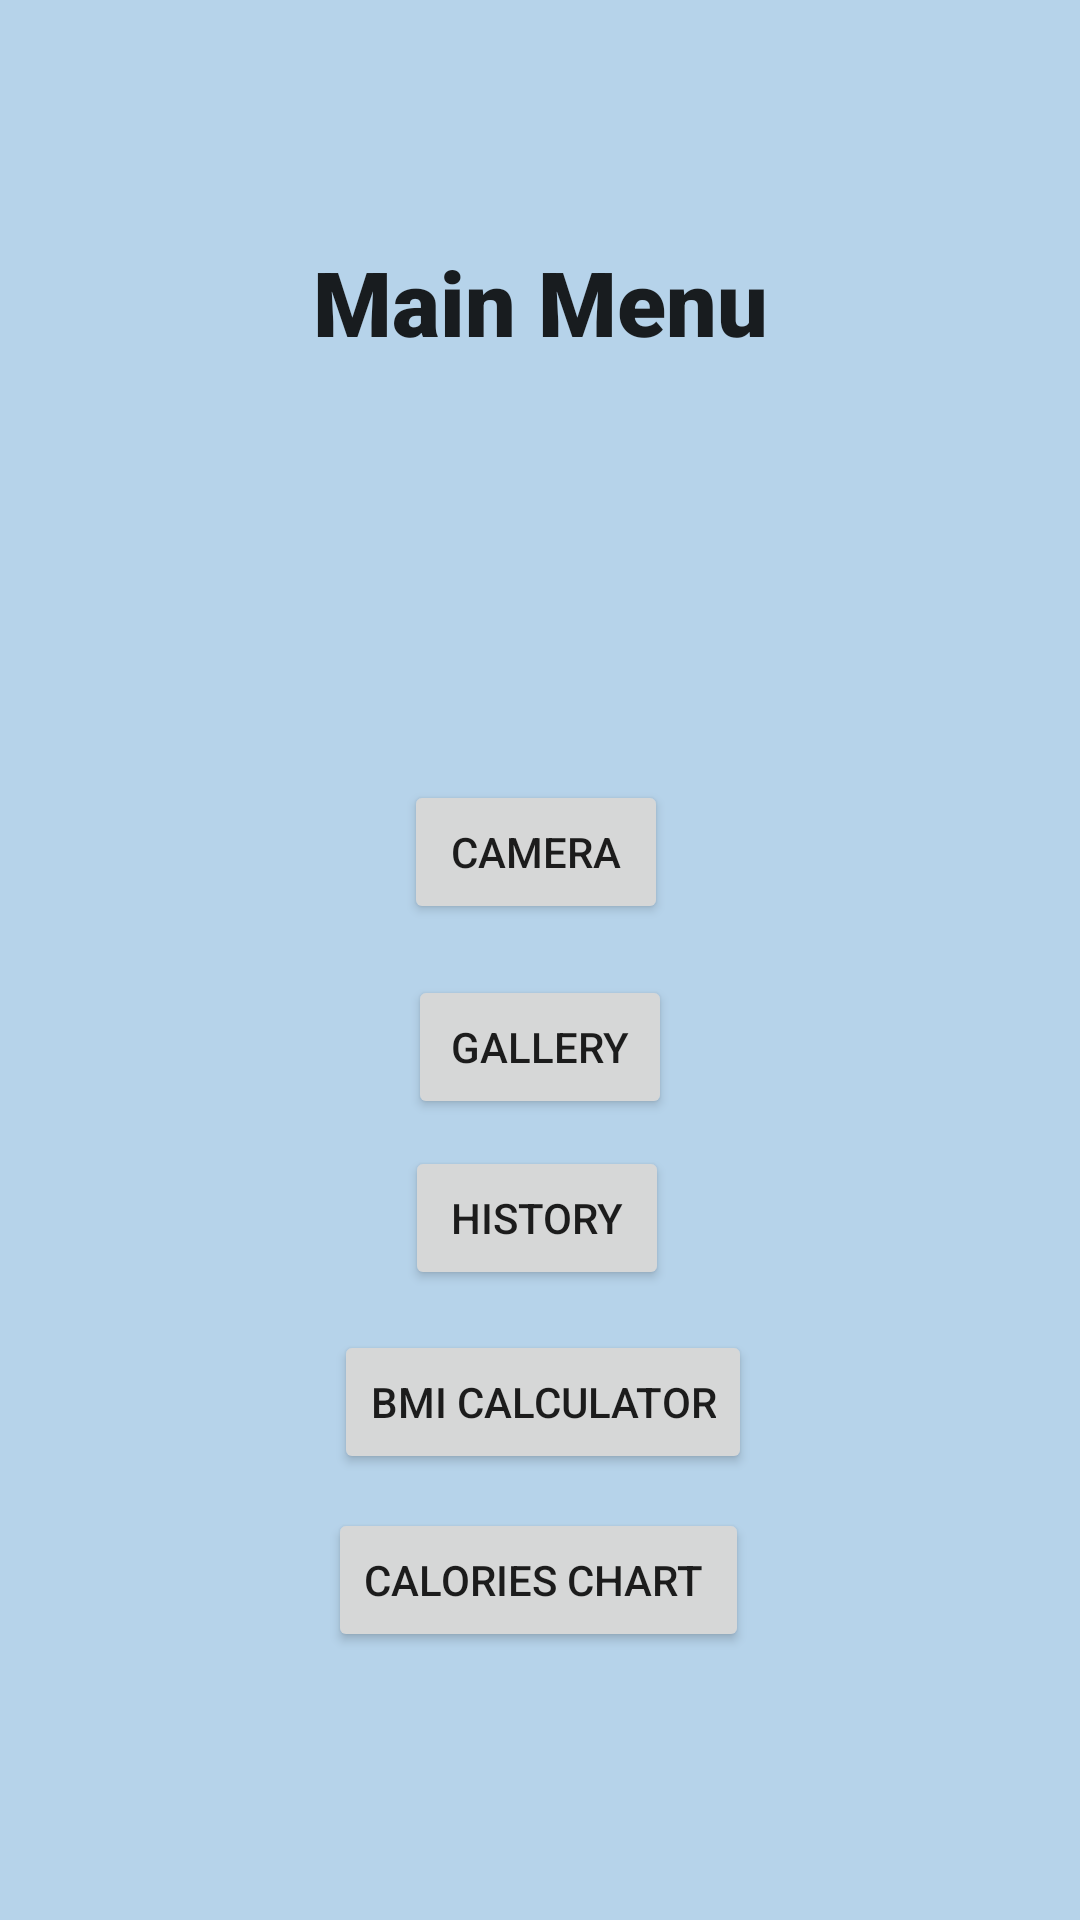

Reconstruct the res/layout file that produces this screen, plus the resources it refers to.
<!-- AndroidManifest.xml: application theme Theme.FoodDectionApp -->
<!-- res/layout/activity_main2.xml -->
<?xml version="1.0" encoding="utf-8"?>
<androidx.constraintlayout.widget.ConstraintLayout xmlns:android="http://schemas.android.com/apk/res/android"
    xmlns:app="http://schemas.android.com/apk/res-auto"
    xmlns:tools="http://schemas.android.com/tools"
    android:layout_width="match_parent"
    android:layout_height="match_parent"
    android:background="#B6D3EA"
    tools:context=".MainActivity2">

    <Button
        android:id="@+id/buttonCamera"
        android:layout_width="wrap_content"
        android:layout_height="wrap_content"
        android:text="Camera"
        app:layout_constraintBottom_toBottomOf="parent"
        app:layout_constraintEnd_toEndOf="parent"
        app:layout_constraintHorizontal_bias="0.495"
        app:layout_constraintStart_toStartOf="parent"
        app:layout_constraintTop_toTopOf="parent"
        app:layout_constraintVertical_bias="0.439" />

    <Button
        android:id="@+id/buttonHistory"
        android:layout_width="wrap_content"
        android:layout_height="wrap_content"
        android:text="History"
        app:layout_constraintBottom_toBottomOf="parent"
        app:layout_constraintEnd_toEndOf="parent"
        app:layout_constraintHorizontal_bias="0.496"
        app:layout_constraintStart_toStartOf="parent"
        app:layout_constraintTop_toTopOf="parent"
        app:layout_constraintVertical_bias="0.645" />

    <Button
        android:id="@+id/buttonCal"
        android:layout_width="wrap_content"
        android:layout_height="wrap_content"
        android:text="Calories Chart "
        app:layout_constraintBottom_toBottomOf="parent"
        app:layout_constraintEnd_toEndOf="parent"
        app:layout_constraintHorizontal_bias="0.497"
        app:layout_constraintStart_toStartOf="parent"
        app:layout_constraintTop_toTopOf="parent"
        app:layout_constraintVertical_bias="0.849" />

    <Button
        android:id="@+id/buttonGallery"
        android:layout_width="wrap_content"
        android:layout_height="wrap_content"
        android:text="Gallery"
        app:layout_constraintBottom_toBottomOf="parent"
        app:layout_constraintEnd_toEndOf="parent"
        app:layout_constraintStart_toStartOf="parent"
        app:layout_constraintTop_toTopOf="parent"
        app:layout_constraintVertical_bias="0.549" />

    <Button
        android:id="@+id/buttonbmi"
        android:layout_width="wrap_content"
        android:layout_height="wrap_content"
        android:text="BMI Calculator"
        app:layout_constraintBottom_toBottomOf="parent"
        app:layout_constraintEnd_toEndOf="parent"
        app:layout_constraintHorizontal_bias="0.504"
        app:layout_constraintStart_toStartOf="parent"
        app:layout_constraintTop_toTopOf="parent"
        app:layout_constraintVertical_bias="0.749" />

    <TextView
        android:id="@+id/textView13"
        android:layout_width="340dp"
        android:layout_height="58dp"
        android:fontFamily="sans-serif-black"
        android:text="Main Menu"
        android:textAlignment="center"
        android:textAppearance="@style/TextAppearance.AppCompat.Body2"
        android:textSize="30sp"
        android:textStyle="bold"
        app:layout_constraintBottom_toBottomOf="parent"
        app:layout_constraintEnd_toEndOf="parent"
        app:layout_constraintHorizontal_bias="0.492"
        app:layout_constraintStart_toStartOf="parent"
        app:layout_constraintTop_toTopOf="parent"
        app:layout_constraintVertical_bias="0.138" />

</androidx.constraintlayout.widget.ConstraintLayout>
<!-- resources referenced by this layout -->
<resources>
  <style name="Theme.FoodDectionApp" parent="Theme.MaterialComponents.DayNight.DarkActionBar">
          
          <item name="colorPrimary">@color/purple_500</item>
          <item name="colorPrimaryVariant">@color/purple_700</item>
          <item name="colorOnPrimary">@color/white</item>
          
          <item name="colorSecondary">@color/teal_200</item>
          <item name="colorSecondaryVariant">@color/teal_700</item>
          <item name="colorOnSecondary">@color/black</item>
          
          <item name="android:statusBarColor" tools:targetApi="l">?attr/colorPrimaryVariant</item>
          
      </style>
  <!-- not gathered from this repository: default colours our renderer supplied (Android Studio template values) -->
  <color name="purple_500">#FF6200EE</color>
  <color name="purple_700">#FF3700B3</color>
  <color name="teal_200">#FF03DAC5</color>
  <color name="teal_700">#FF018786</color>
  <color name="black">#FF000000</color>
  <color name="white">#FFFFFFFF</color>
</resources>
